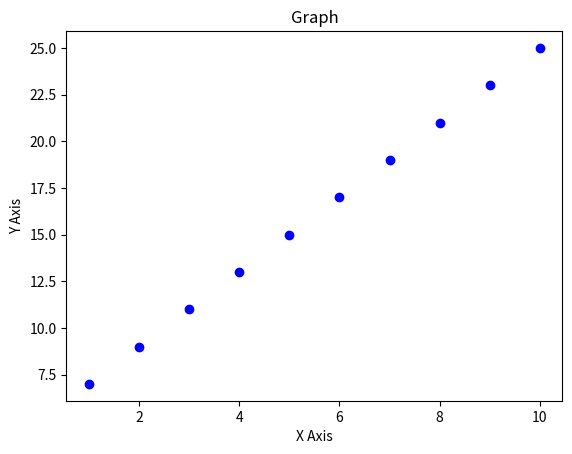

The script that saved this image:
import numpy as np

from matplotlib import pyplot as plt

x=np.arange(1,11)
y=2*x+5

plt.title("Graph")
plt.xlabel("X Axis")
plt.ylabel("Y Axis")
plt.plot(x,y,"ob")
plt.show()